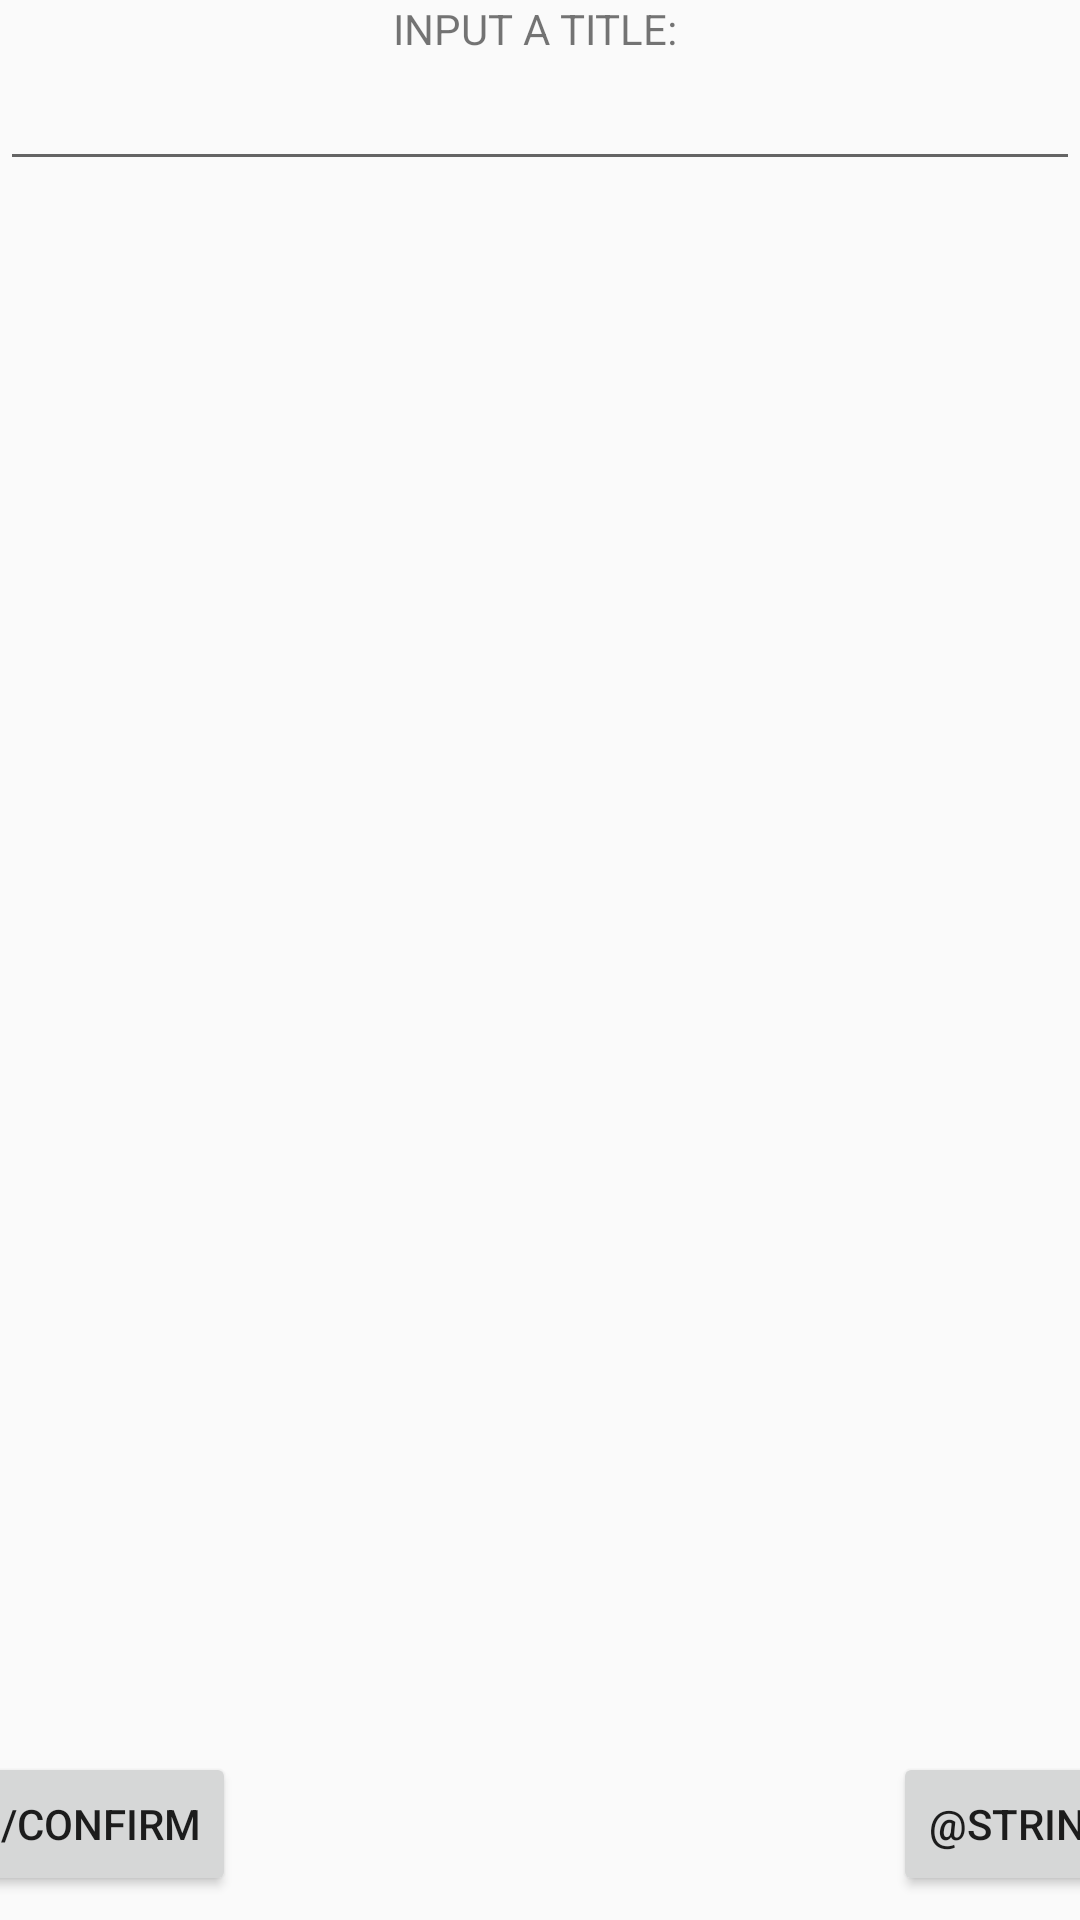

The Android layout XML behind this screen, and the referenced resources:
<!-- AndroidManifest.xml: application theme AppTheme -->
<!-- res/layout/preview_dialog.xml -->
<?xml version="1.0" encoding="utf-8"?>
<android.support.constraint.ConstraintLayout xmlns:android="http://schemas.android.com/apk/res/android"
    xmlns:app="http://schemas.android.com/apk/res-auto"
    xmlns:tools="http://schemas.android.com/tools"
    android:layout_width="match_parent"
    android:layout_height="wrap_content">

    <TextView
        android:id="@+id/input_title_text"
        android:layout_width="wrap_content"
        android:layout_height="wrap_content"
        android:text="INPUT A TITLE: "
        app:layout_constraintTop_toTopOf="parent"
        app:layout_constraintStart_toStartOf="parent"
        app:layout_constraintEnd_toEndOf="parent"/>

    <EditText
        android:id="@+id/input_title_edit_text"
        android:layout_width="match_parent"
        android:layout_height="wrap_content"
        app:layout_constraintTop_toBottomOf="@id/input_title_text"
        app:layout_constraintStart_toStartOf="parent"
        app:layout_constraintEnd_toEndOf="parent"/>

    <ImageView
        android:id="@+id/preview_image"
        android:layout_width="0px"
        android:layout_height="0px"
        android:layout_marginStart="8dp"
        android:layout_marginTop="8dp"
        android:layout_marginEnd="8dp"
        android:layout_marginBottom="8dp"
        android:adjustViewBounds="true"
        android:scaleType="centerInside"
        app:layout_constraintBottom_toBottomOf="parent"
        app:layout_constraintDimensionRatio="1:1"
        app:layout_constraintEnd_toEndOf="parent"
        app:layout_constraintStart_toStartOf="parent"
        app:layout_constraintTop_toBottomOf="@id/input_title_edit_text"
        tools:srcCompat="@tools:sample/backgrounds/scenic[3]" />

    <Button
        android:id="@+id/preview_confirm"
        android:layout_width="wrap_content"
        android:layout_height="wrap_content"
        android:layout_marginStart="8dp"
        android:layout_marginEnd="219dp"
        android:layout_marginBottom="8dp"
        android:text="@string/confirm"
        app:layout_constraintBottom_toBottomOf="parent"
        app:layout_constraintEnd_toStartOf="@+id/preview_cancel"
        app:layout_constraintHorizontal_bias="0.5"
        app:layout_constraintStart_toStartOf="parent" />

    <Button
        android:id="@+id/preview_cancel"
        android:layout_width="wrap_content"
        android:layout_height="wrap_content"
        android:layout_marginBottom="8dp"
        android:text="@string/cancel"
        app:layout_constraintBottom_toBottomOf="parent"
        app:layout_constraintEnd_toEndOf="parent"
        app:layout_constraintHorizontal_bias="0.5"
        app:layout_constraintStart_toEndOf="@+id/preview_confirm" />
</android.support.constraint.ConstraintLayout>
<!-- resources referenced by this layout -->
<resources>
  <style name="AppTheme" parent="Theme.AppCompat.Light.DarkActionBar">
          
          <item name="colorPrimary">@color/colorPrimary</item>
          <item name="colorPrimaryDark">@color/colorPrimaryDark</item>
          <item name="colorAccent">@color/colorAccent</item>
      </style>
  <!-- not gathered from this repository: default colours our renderer supplied (Android Studio template values) -->
  <color name="colorPrimary">#FF6200EE</color>
  <color name="colorPrimaryDark">#FF3700B3</color>
  <color name="colorAccent">#FF03DAC5</color>
</resources>
